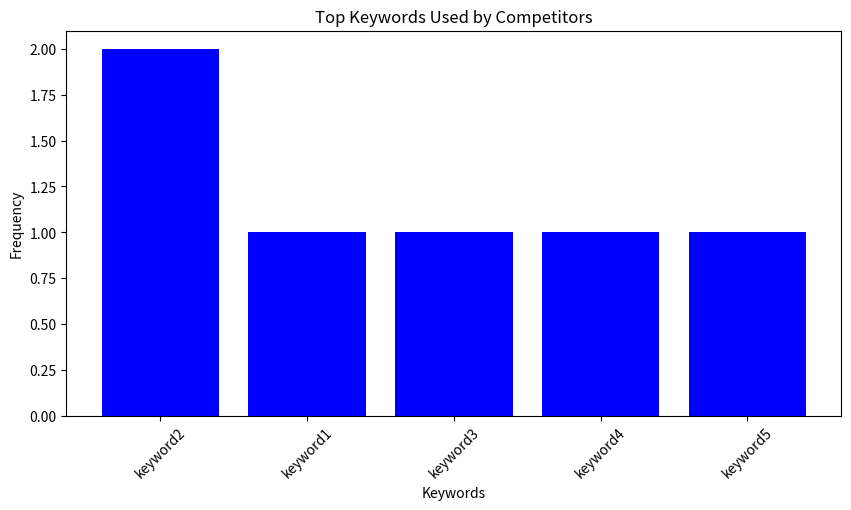

The matplotlib source for this figure:
from collections import Counter
import matplotlib.pyplot as plt

# Sample list of tags from the videos
tags_list = [
    ["keyword1", "keyword2", "keyword3"],  # Replace with actual tags from video 1
    ["keyword2", "keyword4", "keyword5"],  # Replace with actual tags from video 2
    # Add more tag lists from other videos
]

# Flatten the list of lists into a single list of keywords
all_keywords = [keyword for tags in tags_list for keyword in tags]

# Count the frequency of each keyword
keyword_counts = Counter(all_keywords)

# Print the most common keywords
print("Most common keywords:")
for keyword, count in keyword_counts.most_common():
    print(f"{keyword}: {count} times")

# Optional: Plot the keyword frequency distribution
top_n = 10  # Adjust this number to show more or fewer keywords
most_common_keywords = keyword_counts.most_common(top_n)
keywords, counts = zip(*most_common_keywords)

plt.figure(figsize=(10, 5))
plt.bar(keywords, counts, color='blue')
plt.xlabel('Keywords')
plt.ylabel('Frequency')
plt.title('Top Keywords Used by Competitors')
plt.xticks(rotation=45)
plt.show()
